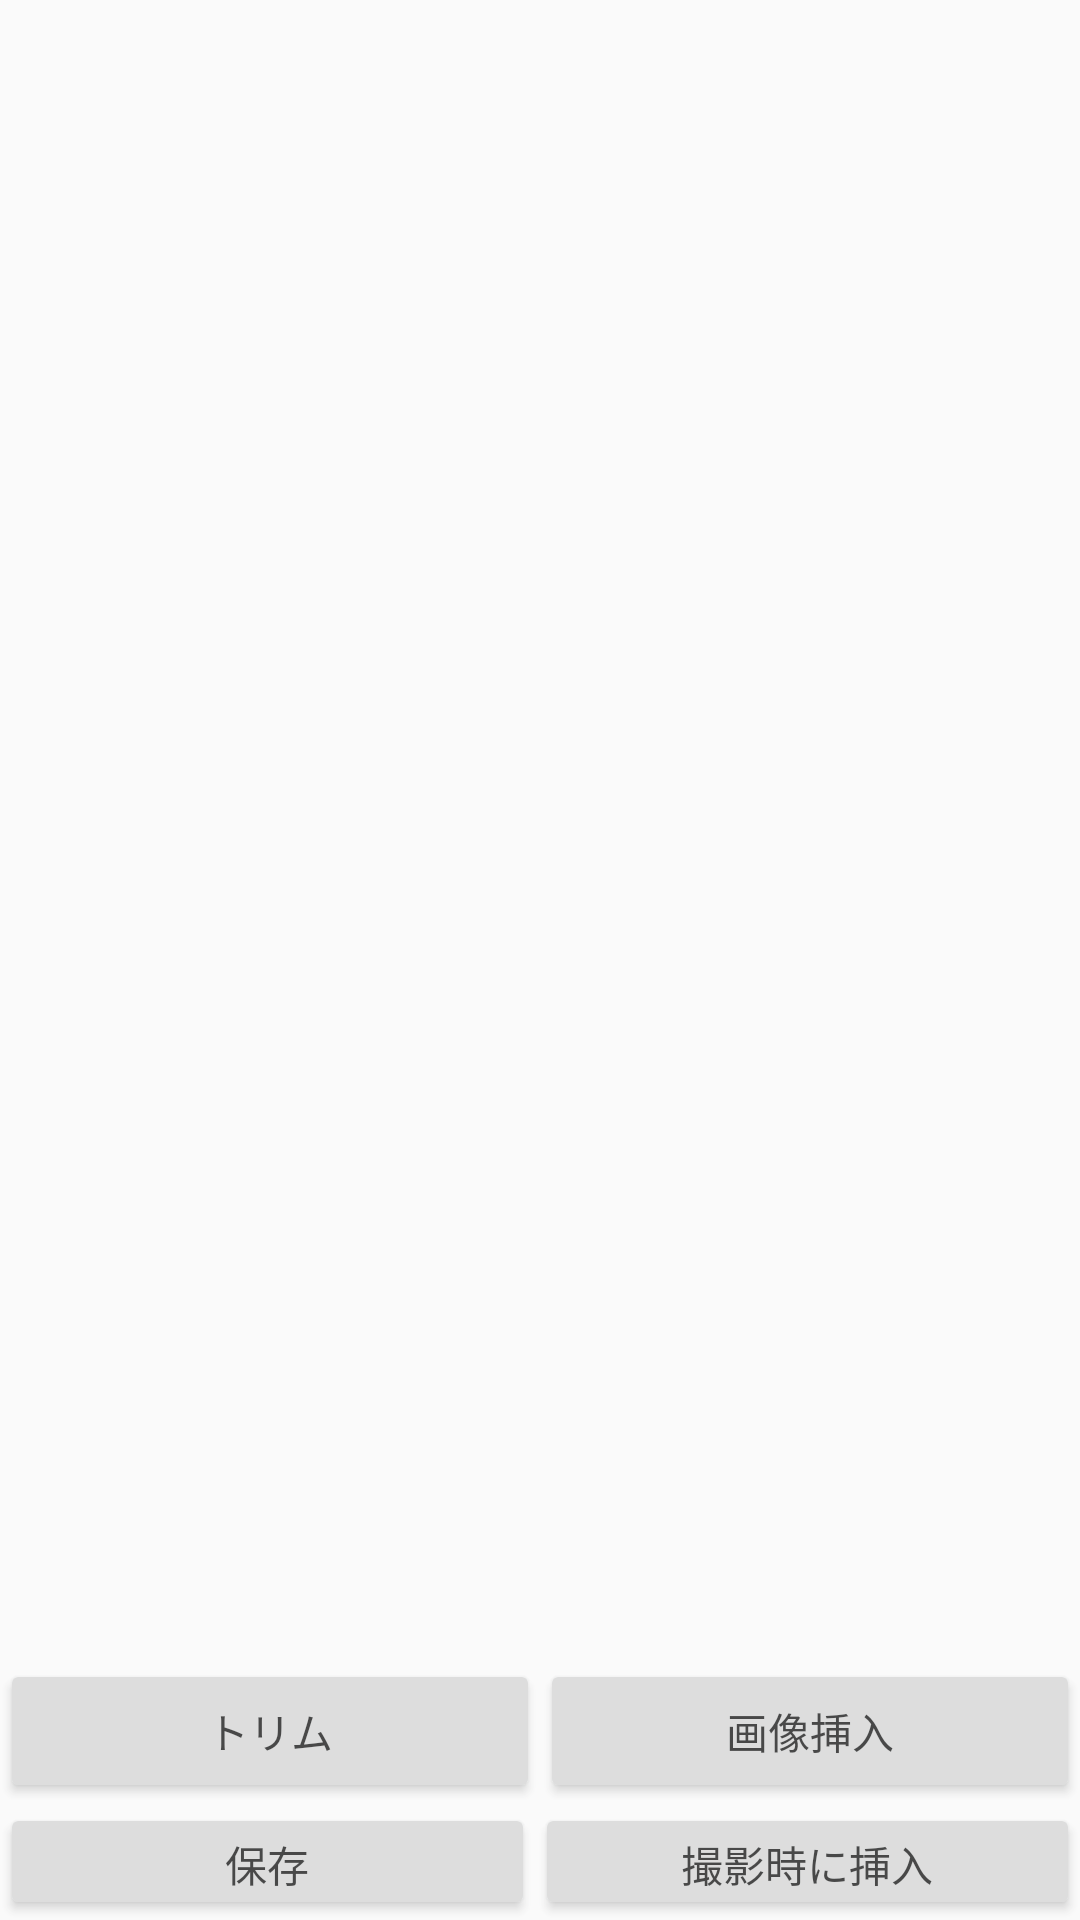

Reconstruct the res/layout file that produces this screen, plus the resources it refers to.
<!-- AndroidManifest.xml: application theme AppTheme -->
<!-- res/layout/edit_pict.xml -->
<?xml version="1.0" encoding="utf-8"?>
<LinearLayout xmlns:android="http://schemas.android.com/apk/res/android"
    xmlns:app="http://schemas.android.com/apk/res-auto"
    android:layout_width="match_parent"
    android:layout_height="match_parent"
    android:orientation="vertical"
    android:weightSum="1">

    <FrameLayout
        android:layout_width="match_parent"
        android:layout_height="match_parent"
        android:layout_weight="0.93">

        <FrameLayout
            android:id="@+id/pictTagLayout"
            android:layout_width="match_parent"
            android:layout_height="match_parent"
            android:layout_weight="0.93">

        </FrameLayout>

        <LinearLayout
            android:layout_width="match_parent"
            android:layout_height="wrap_content"
            android:orientation="horizontal"
            android:gravity="bottom"
            android:layout_gravity="bottom"
            android:alpha="0.8">

            <LinearLayout
                android:layout_width="match_parent"
                android:layout_height="wrap_content"
                android:orientation="vertical">

                <LinearLayout
                    android:layout_width="match_parent"
                    android:layout_height="wrap_content"
                    android:orientation="horizontal">

                    <Button
                        android:id="@+id/torimu"
                        android:layout_width="wrap_content"
                        android:layout_height="wrap_content"
                        android:layout_weight="1"
                        android:text="トリム" />

                    <Button
                        android:id="@+id/insertPict"
                        android:layout_width="wrap_content"
                        android:layout_height="wrap_content"
                        android:layout_weight="1"
                        android:text="画像挿入" />

                </LinearLayout>

                <LinearLayout
                    android:layout_width="match_parent"
                    android:layout_height="39dp"
                    android:orientation="horizontal">

                    <Button
                        android:id="@+id/button4"
                        android:layout_width="wrap_content"
                        android:layout_height="wrap_content"
                        android:layout_weight="1"
                        android:text="保存" />

                    <Button
                        android:id="@+id/inTake"
                        android:layout_width="wrap_content"
                        android:layout_height="wrap_content"
                        android:layout_weight="0.81"
                        android:text="撮影時に挿入" />
                </LinearLayout>
            </LinearLayout>

        </LinearLayout>

    </FrameLayout>

</LinearLayout>
<!-- resources referenced by this layout -->
<resources>
  <style name="AppTheme" parent="Theme.AppCompat.Light.NoActionBar">
          
          <item name="colorPrimary">@color/colorPrimary</item>
          <item name="colorPrimaryDark">@color/colorPrimaryDark</item>
          <item name="colorAccent">@color/colorAccent</item>
      </style>
  <!-- not gathered from this repository: default colours our renderer supplied (Android Studio template values) -->
  <color name="colorPrimary">#FF6200EE</color>
  <color name="colorPrimaryDark">#FF3700B3</color>
  <color name="colorAccent">#FF03DAC5</color>
</resources>
